Run: headless pygame with SDL's dummy video driver; simulated clock (each Clock.tick advances the game by its frame time, no real sleeping); random seed 0; keys injected as events and as key.get_pressed() state; mouse plan: one left click at the window centre at the start of phase 2, then a move to the lower-right quarter at the start of phase 3.
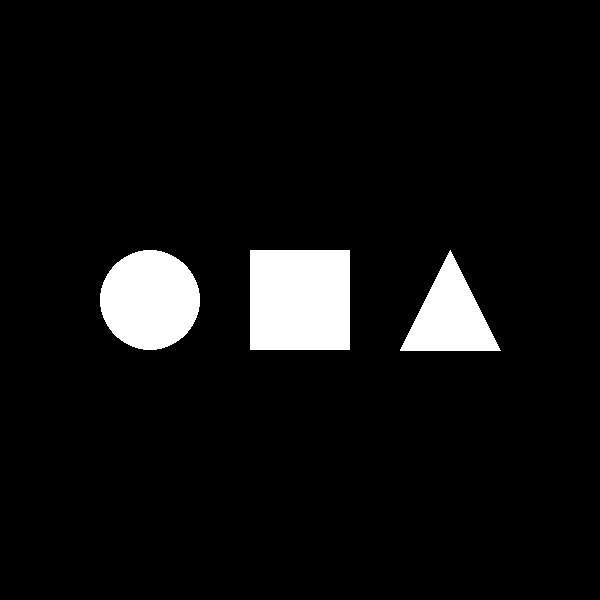
Frame 1 of 4 · flips 1–60 · no input
Frame 2 of 4 · flips 61–180 · clicked the window centre · tapped SPACE, RETURN · held RIGHT (→), D · screen unchanged from frame 1, image omitted
Frame 3 of 4 · flips 181–300 · moved the mouse to the lower-right quarter · held DOWN (↓), S · screen unchanged from frame 2, image omitted
Frame 4 of 4 · flips 301–420 · held LEFT (←), A, UP (↑), W · screen unchanged from frame 3, image omitted

The pygame program that drew these frames:

import pygame
import random
import sys
import time

# Initialize Pygame
pygame.init()

# Set up the game window
WIDTH, HEIGHT = 600, 600
WIN = pygame.display.set_mode((WIDTH, HEIGHT))
pygame.display.set_caption("Memory Recall Game")

# Define colors
WHITE = (255, 255, 255)
BLACK = (0, 0, 0)
RED = (255, 0, 0)
BLUE = (0, 0, 255)
GREEN = (0, 255, 0)

# Define shapes and their positions
shapes = ['circle', 'square', 'triangle']
shape_positions = {
    'circle': (150, 300),
    'square': (300, 300),
    'triangle': (450, 300)
}

def draw_shape(shape, color):
    if shape == 'circle':
        pygame.draw.circle(WIN, color, shape_positions['circle'], 50)
    elif shape == 'square':
        pygame.draw.rect(WIN, color, pygame.Rect(250, 250, 100, 100))
    elif shape == 'triangle':
        pygame.draw.polygon(WIN, color, [
            (450, 250),
            (400, 350),
            (500, 350)
        ])

def show_sequence(sequence):
    for shape in sequence:
        WIN.fill(BLACK)
        draw_shape(shape, WHITE)
        pygame.display.update()
        time.sleep(1)
        WIN.fill(BLACK)
        pygame.display.update()
        time.sleep(0.5)

def get_player_input(sequence_length):
    input_sequence = []
    while len(input_sequence) < sequence_length:
        for event in pygame.event.get():
            if event.type == pygame.QUIT:
                pygame.quit()
                sys.exit()

            # Check for mouse clicks
            if event.type == pygame.MOUSEBUTTONDOWN:
                x, y = event.pos
                # Check which shape was clicked
                for shape in shapes:
                    sx, sy = shape_positions[shape]
                    if shape == 'circle':
                        distance = ((x - sx) ** 2 + (y - sy) ** 2) ** 0.5
                        if distance <= 50:
                            input_sequence.append('circle')
                    elif shape == 'square':
                        rect = pygame.Rect(250, 250, 100, 100)
                        if rect.collidepoint(x, y):
                            input_sequence.append('square')
                    elif shape == 'triangle':
                        # Simple bounding box check for triangle
                        if 400 <= x <= 500 and 250 <= y <= 350:
                            input_sequence.append('triangle')
        # Redraw shapes
        WIN.fill(BLACK)
        for shape in shapes:
            draw_shape(shape, WHITE)
        pygame.display.update()
    return input_sequence

def main():
    initial_sequence_length = 3  # Starting sequence length
    sequence_length = initial_sequence_length
    sequence = [random.choice(shapes) for _ in range(sequence_length)]
    score = 0

    while True:
        # Show the sequence to the player
        show_sequence(sequence)

        # Display prompt to the player
        WIN.fill(BLACK)
        font = pygame.font.SysFont(None, 35)
        text = font.render("Now it's your turn! Repeat the sequence.", True, WHITE)
        WIN.blit(text, (WIDTH//2 - text.get_width()//2, HEIGHT//2 - 50))

        # Display clickable shapes
        for shape in shapes:
            draw_shape(shape, WHITE)
        pygame.display.update()

        # Get player's input
        player_input = get_player_input(len(sequence))

        # Check if the player's input matches the sequence
        if player_input == sequence:
            score += 1
            sequence_length += 1
            sequence.append(random.choice(shapes))
            font = pygame.font.SysFont(None, 55)
            text = font.render("Correct!", True, GREEN)
            WIN.blit(text, (WIDTH//2 - text.get_width()//2, HEIGHT//2))
            pygame.display.update()
            time.sleep(1)
        else:
            font = pygame.font.SysFont(None, 55)
            text = font.render("Incorrect! Starting over...", True, RED)
            WIN.blit(text, (WIDTH//2 - text.get_width()//2, HEIGHT//2))
            pygame.display.update()
            time.sleep(2)
            # Reset the game variables
            sequence_length = initial_sequence_length
            sequence = [random.choice(shapes) for _ in range(sequence_length)]
            score = 0

if __name__ == "__main__":
    main()
